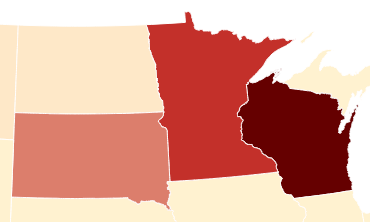
D3 v3 page, settled after 360 driven frames (6 s of simulated time); the page loaded 1 data file(s).



//Map dimensions (in pixels)
var width = 600,
    height = 350;

//Map projection
var projection = d3.geo.conicEqualArea()
    .scale(1641.6025362156481)
    .center([-100.8864476845765,46.40890863323656]) //projection center
    .parallels([42.479635,49.384358]) //parallels for conic projection
    .rotate([100.8864476845765]) //rotation for conic projection
    .translate([-1197.5417305852395,-927.3066559824074]) //translate to center the map in view

//Generate paths based on projection
var path = d3.geo.path()
    .projection(projection);

var color = d3.scale.linear().domain([1,25]).range(["#FEE8C8", "#B30000"]);    

//Create an SVG
var svg = d3.select("body").append("svg")
    .attr("width", width)
    .attr("height", height);

//Group for the map features
var features = svg.append("g")
    .attr("class","features");

//Create zoom/pan listener
//Change [1,Infinity] to adjust the min/max zoom scale
var zoom = d3.behavior.zoom()
    .scaleExtent([1, Infinity])
    .on("zoom",zoomed);

svg.call(zoom);

d3.json("data/gz_2010_us_040_00_500k.topojson",function(error,geodata) {
  if (error) return console.log(error); //unknown error, check the console
console.log(geodata);
  //Create a path for each map feature in the data
  features.selectAll("path")
    .data(topojson.feature(geodata,geodata.objects.collection).features) //generate features from TopoJSON
    .enter()
    .append("path")
    .style("fill", function (d) {
         return color(d.properties.LSAD);
    })
    .attr("d",path)
    .on('mousemove', function(d){
      d3.select("#name")
      .transition()
        .delay(10)
        .duration(60)
        .style("opacity",1)        
        var name = d.properties.NAME;
        var bankruptcies = d.properties.LSAD;
        return document.getElementById('name').innerHTML=name + ": " + bankruptcies + " bankruptcies";
    })
    .on('mouseout', function() {
      d3.select("#name")
      .transition()
        .delay(10)
        .duration(60)
        .style("opacity",0)
        .style('pointer-events', 'none')
      })
    .on("click",clicked);

});

// Add optional onClick events for features here
// d.properties contains the attributes (e.g. d.properties.name, d.properties.population)
function clicked(d,i) {

}


//Update map on zoom/pan
function zoomed() {
  features.attr("transform", "translate(" + zoom.translate() + ")scale(" + zoom.scale() + ")")
      .selectAll("path").style("stroke-width", 1 / zoom.scale() + "px" );
}



### data: data/gz_2010_us_040_00_500k.topojson
{
 "type": "Topology",
 "objects": {
  "collection": {
   "type": "GeometryCollection",
   "geometries": [
    "{... 3 keys}",
    "{... 3 keys}",
    "{... 3 keys}",
    "{... 3 keys}",
    "{... 3 keys}",
    "{... 3 keys}",
    "{... 3 keys}",
    "{... 3 keys}",
    "... 44 more items"
   ]
  }
 },
 "arcs": [
  [
   [
    3109,
    4972
   ],
   [
    -1,
    -3
   ],
   [
    0,
    -1
   ],
   [
    0,
    2
   ],
   [
    -1,
    8
   ],
   [
    0,
    3
   ],
   [
    1,
    -1
   ],
   [
    0,
    -3
   ],
   "... 3 more items"
  ],
  [
   [
    3081,
    4946
   ],
   [
    1,
    0
   ],
   [
    0,
    2
   ],
   [
    0,
    3
   ],
   [
    0,
    2
   ],
   [
    0,
    2
   ],
   [
    0,
    1
   ],
   [
    0,
    -1
   ],
   "... 6 more items"
  ],
  [
   [
    3090,
    4934
   ],
   [
    0,
    -1
   ],
   [
    0,
    -1
   ],
   [
    0,
    -1
   ],
   [
    0,
    -1
   ],
   [
    0,
    -1
   ],
   [
    -1,
    -1
   ],
   [
    0,
    1
   ],
   "... 5 more items"
  ],
  [
   [
    3070,
    4936
   ],
   [
    1,
    6
   ],
   [
    0,
    5
   ],
   [
    0,
    5
   ],
   [
    0,
    3
   ],
   [
    1,
    1
   ],
   [
    0,
    -1
   ],
   [
    0,
    -3
   ],
   "... 18 more items"
  ],
  [
   [
    3074,
    4928
   ],
   [
    1,
    -3
   ],
   [
    0,
    -1
   ],
   [
    0,
    -2
   ],
   [
    -1,
    0
   ],
   [
    0,
    1
   ],
   [
    0,
    1
   ],
   [
    -1,
    0
   ],
   "... 4 more items"
  ],
  [
   [
    3083,
    4925
   ],
   [
    1,
    -1
   ],
   [
    0,
    -2
   ],
   [
    0,
    -1
   ],
   [
    -1,
    1
   ],
   [
    0,
    1
   ],
   [
    0,
    3
   ],
   [
    0,
    1
   ],
   "... 2 more items"
  ],
  [
   [
    3086,
    4921
   ],
   [
    1,
    2
   ],
   [
    0,
    -1
   ],
   [
    1,
    -1
   ],
   [
    -1,
    0
   ],
   [
    0,
    -1
   ],
   [
    0,
    -4
   ],
   [
    0,
    -1
   ],
   "... 3 more items"
  ],
  [
   [
    3077,
    4935
   ],
   [
    0,
    1
   ],
   [
    1,
    0
   ],
   [
    0,
    -2
   ],
   [
    1,
    -2
   ],
   [
    0,
    -2
   ],
   [
    0,
    -3
   ],
   [
    1,
    -3
   ],
   "... 32 more items"
  ],
  "... 1,543 more items"
 ],
 "transform": {
  "scale": [
   0.0359,
   0.005347
  ],
  "translate": [
   -179.1,
   17.88
  ]
 },
 "bbox": [
  -179.1,
  17.88,
  179.8,
  71.35
 ]
}